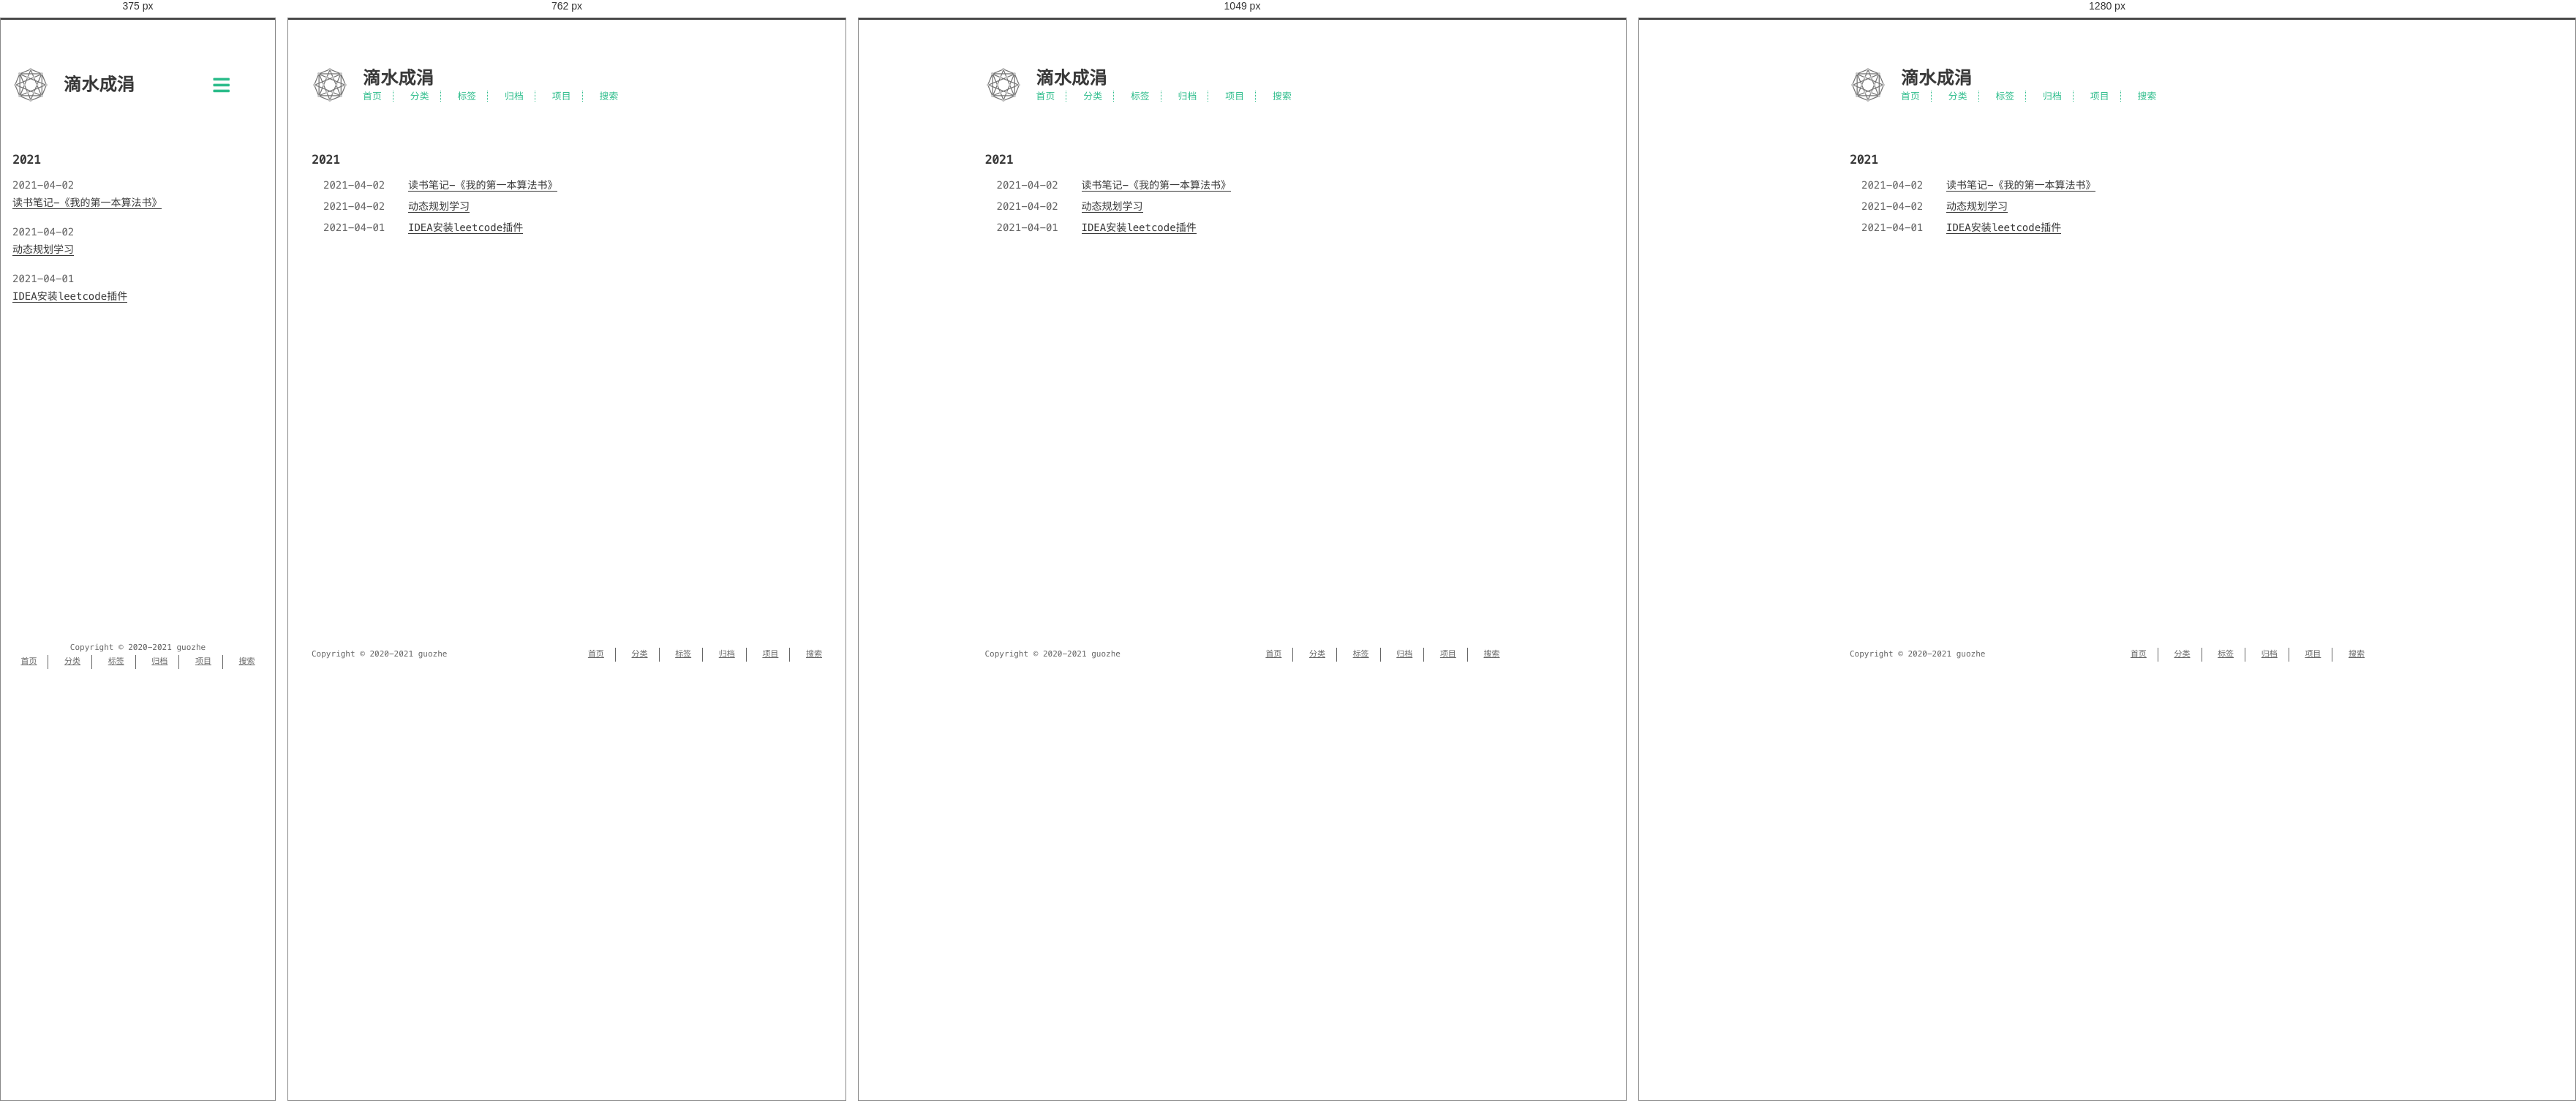
Rendered at 375 px, 762 px, 1049 px and 1280 px, left to right.

<!-- file: index.html -->
<!DOCTYPE html>
<html lang=zh>
<head>
    <!-- so meta -->
    <meta charset="utf-8">
    <meta http-equiv="X-UA-Compatible" content="IE=edge">
    <meta name="HandheldFriendly" content="True">
    <meta name="viewport" content="width=device-width, initial-scale=1, maximum-scale=1" />
    <meta property="og:type" content="website">
<meta property="og:title" content="滴水成涓">
<meta property="og:url" content="https://guozhe001.github.io/tags/%E6%95%B0%E6%8D%AE%E7%BB%93%E6%9E%84%E4%B8%8E%E7%AE%97%E6%B3%95/index.html">
<meta property="og:site_name" content="滴水成涓">
<meta property="og:locale" content="zh_CN">
<meta property="article:author" content="guozhe">
<meta name="twitter:card" content="summary">
    
    
      
        
          <link rel="shortcut icon" href="/images/favicon.ico">
        
      
      
        
          <link rel="icon" type="image/png" href="/images/favicon-192x192.png" sizes="192x192">
        
      
      
        
          <link rel="apple-touch-icon" sizes="180x180" href="/images/apple-touch-icon.png">
        
      
    
    <!-- title -->
    <title>标签: 数据结构与算法</title>
    <!-- styles -->
    
<link rel="stylesheet" href="/css/style.css">

    <!-- persian styles -->
    
      
<link rel="stylesheet" href="/css/rtl.css">

    
    <!-- rss -->
    
    
<meta name="generator" content="Hexo 5.4.0"><link rel="alternate" href="/atom.xml" title="滴水成涓" type="application/atom+xml">
</head>

<body class="max-width mx-auto px3 ltr">
    
    <div class="content index py4">
        
          <header id="header">
  <a href="/">
  
    
      <div id="logo" style="background-image: url(/images/favicon.gif);"></div>
    
  
    <div id="title">
      <h1>滴水成涓</h1>
    </div>
  </a>
  <div id="nav">
    <ul>
      <li class="icon">
        <a href="#"><i class="fas fa-bars fa-2x"></i></a>
      </li>
       
        <li><a href="/">首页</a></li>
       
        <li><a href="/categories/">分类</a></li>
       
        <li><a href="/tags/">标签</a></li>
       
        <li><a href="/archives/">归档</a></li>
       
        <li><a target="_blank" rel="noopener" href="https://github.com/guozhe001">项目</a></li>
       
        <li><a href="/search/">搜索</a></li>
      
    </ul>
  </div>
</header>

        
        <div id="archive">
  <ul class="post-list">
    
    
    
    
      
      
      
      
        <h2>2021</h2>
      
      <li class="post-item">
        
    <div class="meta">
      
        
          <time datetime="2021-04-02T15:31:57.440Z" itemprop="datePublished">2021-04-02</time>
        
      
    </div>


        <span>
    
        <a class="" href="/2021/04/02/algorithms/%E8%AF%BB%E4%B9%A6%E7%AC%94%E8%AE%B0-%E3%80%8A%E6%88%91%E7%9A%84%E7%AC%AC%E4%B8%80%E6%9C%AC%E7%AE%97%E6%B3%95%E4%B9%A6%E3%80%8B/">读书笔记-《我的第一本算法书》</a>
    


</span>
      </li>
    
      
      
      
      
      <li class="post-item">
        
    <div class="meta">
      
        
          <time datetime="2021-04-02T15:31:57.438Z" itemprop="datePublished">2021-04-02</time>
        
      
    </div>


        <span>
    
        <a class="" href="/2021/04/02/algorithms/%E5%8A%A8%E6%80%81%E8%A7%84%E5%88%92/">动态规划学习</a>
    


</span>
      </li>
    
      
      
      
      
      <li class="post-item">
        
    <div class="meta">
      
        
          <time datetime="2021-04-01T14:46:27.153Z" itemprop="datePublished">2021-04-01</time>
        
      
    </div>


        <span>
    
        <a class="" href="/2021/04/01/algorithms/IDEA%E5%AE%89%E8%A3%85leetcode%E6%8F%92%E4%BB%B6/">IDEA安装leetcode插件</a>
    


</span>
      </li>
    
  </ul>
  

</div>

        
        <footer id="footer">
  <div class="footer-left">
    Copyright &copy;
    
    
    2020-2021
    guozhe
  </div>
  <div class="footer-right">
    <nav>
      <ul>
         
          <li><a href="/">首页</a></li>
         
          <li><a href="/categories/">分类</a></li>
         
          <li><a href="/tags/">标签</a></li>
         
          <li><a href="/archives/">归档</a></li>
         
          <li><a target="_blank" rel="noopener" href="https://github.com/guozhe001">项目</a></li>
         
          <li><a href="/search/">搜索</a></li>
        
      </ul>
    </nav>
  </div>
</footer>

    </div>
    <!-- styles -->

<link rel="stylesheet" href="/lib/font-awesome/css/all.min.css">


<link rel="stylesheet" href="/lib/justified-gallery/css/justifiedGallery.min.css">


    <!-- jquery -->

<script src="/lib/jquery/jquery.min.js"></script>


<script src="/lib/justified-gallery/js/jquery.justifiedGallery.min.js"></script>

<!-- clipboard -->


<script src="/js/main.js"></script>

<!-- search -->

<!-- Google Analytics -->

<!-- Baidu Analytics -->

<!-- Cloudflare Analytics -->

<!-- Umami Analytics -->

<!-- Disqus Comments -->


</body>
</html>


/* @media block from style.css */
@media (min-width: 540px) {
  .image-wrap {
    flex-direction: row;
    margin-bottom: 2rem;
  }
  .image-wrap .image-block {
    flex: 1 0 35%;
    margin-right: 2rem;
  }
  .image-wrap p {
    flex: 1 0 65%;
  }
}

/* @media block from style.css */
@media (max-width: 480px) {
  .px3 {
    padding-right: 1rem;
    padding-left: 1rem;
  }
  .my4 {
    margin-top: 2rem;
    margin-bottom: 2rem;
  }
}

/* @media block from style.css */
@media (min-width: 480px) {
  p {
    text-align: justify;
  }
}

/* @media block from style.css */
@media screen and (max-width: 480px) {
  #header #title {
    display: table;
    margin-right: 5rem;
    min-height: 50px;
  }
  #header #title h1 {
    display: table-cell;
    vertical-align: middle;
  }
  #header #nav ul a:hover {
    background: none;
  }
  #header #nav ul li {
    display: none;
    border-right: 0;
  }
  #header #nav ul li.icon {
    position: absolute;
    top: 77px;
    right: 1rem;
    display: inline-block;
  }
  #header #nav ul.responsive li {
    display: block;
  }
  #header #nav li:not(:first-child) {
    padding-top: 1rem;
    padding-left: 70px;
    font-size: 1rem;
  }
}

/* @media block from style.css */
@media screen and (max-width: 500px) {
  #header-post {
    display: none;
  }
}

/* @media block from style.css */
@media screen and (max-width: 900px) {
  #header-post #menu-icon {
    display: none;
  }
  #header-post #actions {
    display: none;
  }
}

/* @media block from style.css */
@media screen and (max-width: 1199px) {
  #header-post #toc {
    display: none;
  }
}

/* @media block from style.css */
@media screen and (min-width: 900px) {
  #header-post #menu-icon-tablet {
    display: none !important;
  }
  #header-post #top-icon-tablet {
    display: none !important;
  }
}

/* @media block from style.css */
@media screen and (min-width: 1199px) {
  #header-post #actions {
    width: auto;
  }
  #header-post #actions ul {
    display: inline-block;
    float: right;
  }
  #header-post #actions .info {
    display: inline;
    float: left;
    margin-right: 2rem;
    font-style: italic;
  }
}

/* @media block from style.css */
@media screen and (min-width: 500px) {
  #footer-post-container {
    display: none;
  }
}

/* @media block from style.css */
@media (min-width: 480px) {
  .post-list .post-item {
    display: flex;
    margin-bottom: 5px;
  }
  .post-list .post-item .meta {
    text-align: left;
  }
}

/* @media block from style.css */
@media (min-width: 480px) {
  .article-tag,
  .article-category {
    display: inline;
  }
  .article-tag:before,
  .article-category:before {
    content: "|";
  }
}

/* @media block from style.css */
@media (min-width: 480px) {
  #archive .post-list .post-item {
    display: flex;
    margin-bottom: 5px;
    margin-left: 1rem;
  }
  #archive .post-list .post-item .meta {
    text-align: left;
  }
}

/* @media block from style.css */
@media (min-width: 39rem) {
  #footer {
    display: flex;
    flex-flow: row wrap;
    justify-content: space-between;
    align-items: center;
    align-content: center;
    margin-bottom: 20px;
  }
  #footer .footer-left {
    align-self: flex-start;
    margin-right: 20px;
  }
  #footer .footer-right {
    align-self: flex-end;
  }
}

/* @media block from rtl.css */
@media screen and (min-width: 480px) {
  .rtl .post-list .post-item .meta {
    text-align: left;
  }
}

/* @media block from rtl.css */
@media screen and (max-width: 480px) {
  .rtl #header #title {
    margin-left: 5rem;
    margin-right: 0;
  }
  .rtl #header #nav ul li {
    left: 1rem;
    right: auto;
    border: 0;
  }
}